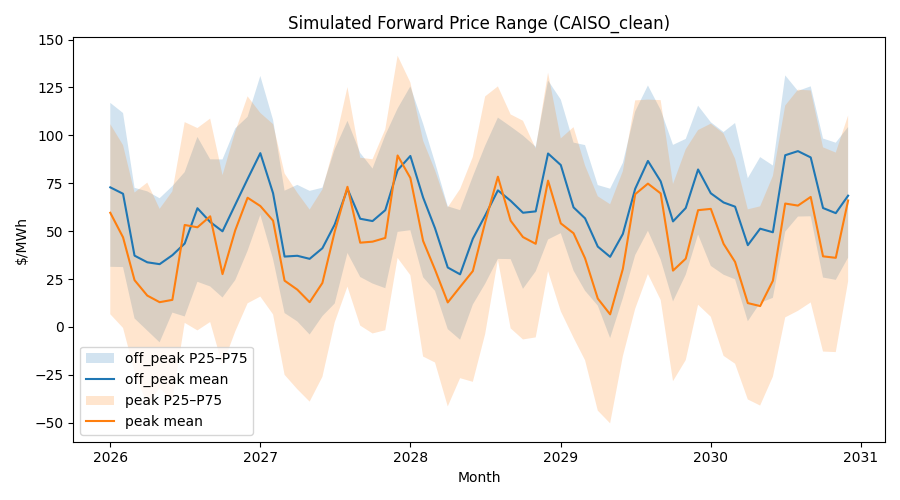

Source data for this figure (header and first rows):
month, period, mean, p25, p50, p75, p90
2026-01-01, peak, 59.58, 6.636, 63.14, 105.8, 160.5
2026-01-01, off_peak, 72.85, 31.37, 69.25, 116.9, 145.3
2026-02-01, peak, 46.77, -0.5062, 43.66, 94.9, 141.9
2026-02-01, off_peak, 69.51, 31.24, 66.46, 111.7, 139
2026-03-01, peak, 24.42, -23.23, 21.82, 70.15, 114.2
2026-03-01, off_peak, 37.21, 4.44, 34.15, 72.61, 108.7
2026-04-01, peak, 16.36, -40.68, 18.24, 75.33, 108.1
2026-04-01, off_peak, 33.74, -1.901, 33.71, 70.76, 105.9
2026-05-01, peak, 12.92, -31.83, 18.83, 61.64, 113.4
2026-05-01, off_peak, 32.77, -8.022, 29.94, 67.17, 102.7
2026-06-01, off_peak, 37.44, 7.495, 38.17, 73.47, 99.21
2026-06-01, peak, 14.12, -38.48, 10.47, 70.74, 110.5
2026-07-01, off_peak, 43.54, 5.475, 43.13, 80.81, 116.2
2026-07-01, peak, 53.21, 2.139, 49.47, 106.9, 163.1
2026-08-01, off_peak, 61.96, 23.56, 62.05, 99.17, 128.4
2026-08-01, peak, 52, -1.809, 47.36, 103.8, 147.9
2026-09-01, peak, 57.74, 2.564, 57.78, 108.7, 162.8
2026-09-01, off_peak, 54.78, 21.13, 50.77, 87.49, 118.1
2026-10-01, off_peak, 49.91, 15.37, 50.5, 87.42, 114.6
2026-10-01, peak, 27.57, -20.05, 27.66, 79.24, 136.8
2026-11-01, peak, 50.44, -2.366, 48.04, 101.9, 151.1
2026-11-01, off_peak, 63.8, 24.47, 65.53, 103.6, 133.7
2026-12-01, peak, 67.44, 12.33, 68.53, 120.4, 156.7
2026-12-01, off_peak, 77.21, 39.74, 78.06, 109.6, 150.4
2027-01-01, off_peak, 90.71, 58.5, 93.11, 131, 156.7
2027-01-01, peak, 63.11, 15.86, 64.83, 111.7, 156.3
2027-02-01, peak, 55.46, 6.534, 59.18, 105.8, 163.1
2027-02-01, off_peak, 69.79, 35.4, 69.44, 108.1, 126.2
2027-03-01, peak, 24.15, -25, 17.18, 80.12, 127.4
2027-03-01, off_peak, 36.73, 7.247, 36.41, 71.11, 101.5
2027-04-01, peak, 19.47, -32.5, 22.98, 70.03, 118.7
2027-04-01, off_peak, 37.14, 2.875, 40.75, 74.16, 104.7
2027-05-01, peak, 12.91, -38.99, 14.88, 61.26, 107
2027-05-01, off_peak, 35.54, -3.952, 37.17, 71.02, 107.3
2027-06-01, off_peak, 41.08, 5.644, 40.28, 72.67, 109.2
2027-06-01, peak, 22.95, -26.06, 24.02, 71.76, 117.2
2027-07-01, off_peak, 53.47, 12.24, 52.8, 92.71, 120.1
2027-07-01, peak, 49.75, 2.399, 48.49, 95.42, 138.4
2027-08-01, peak, 73.14, 21.04, 71.16, 125.2, 173.6
2027-08-01, off_peak, 72.09, 38.61, 70.57, 107.6, 138.9
2027-09-01, peak, 43.97, 0.7043, 38.56, 88.31, 142.8
2027-09-01, off_peak, 56.47, 26.07, 56.25, 90.82, 120.7
2027-10-01, peak, 44.51, -3.395, 40.36, 87.52, 132.1
2027-10-01, off_peak, 55.26, 22.66, 55.26, 82.69, 119.8
2027-11-01, peak, 46.45, -1.726, 48.68, 103.1, 139
2027-11-01, off_peak, 60.95, 20.23, 59.54, 100, 127.9
2027-12-01, peak, 89.48, 36.02, 89.72, 141.6, 187
2027-12-01, off_peak, 81.81, 49.63, 80.82, 114, 149.6
2028-01-01, off_peak, 89.23, 50.48, 87.89, 125.5, 168.6
2028-01-01, peak, 77.77, 27.03, 86.01, 127.6, 163.7
2028-02-01, off_peak, 67.57, 25.95, 65.3, 106.1, 151
2028-02-01, peak, 44.91, -15.44, 41.39, 97.22, 152.6
2028-03-01, peak, 29.9, -18.57, 32.82, 81.75, 126.9
2028-03-01, off_peak, 51.5, 18.83, 51.85, 85.88, 108.1
2028-04-01, peak, 12.79, -41.49, 19.57, 62.38, 106.9
2028-04-01, off_peak, 31.02, -1.144, 30.06, 62.95, 89.74
2028-05-01, peak, 20.88, -26.74, 22.65, 72, 122
2028-05-01, off_peak, 27.46, -6.659, 25.36, 60.96, 89.21
2028-06-01, off_peak, 46.04, 11.69, 49.28, 78.51, 107.6
2028-06-01, peak, 29.16, -28.64, 31.86, 88.73, 129.9
... 60 more rows
